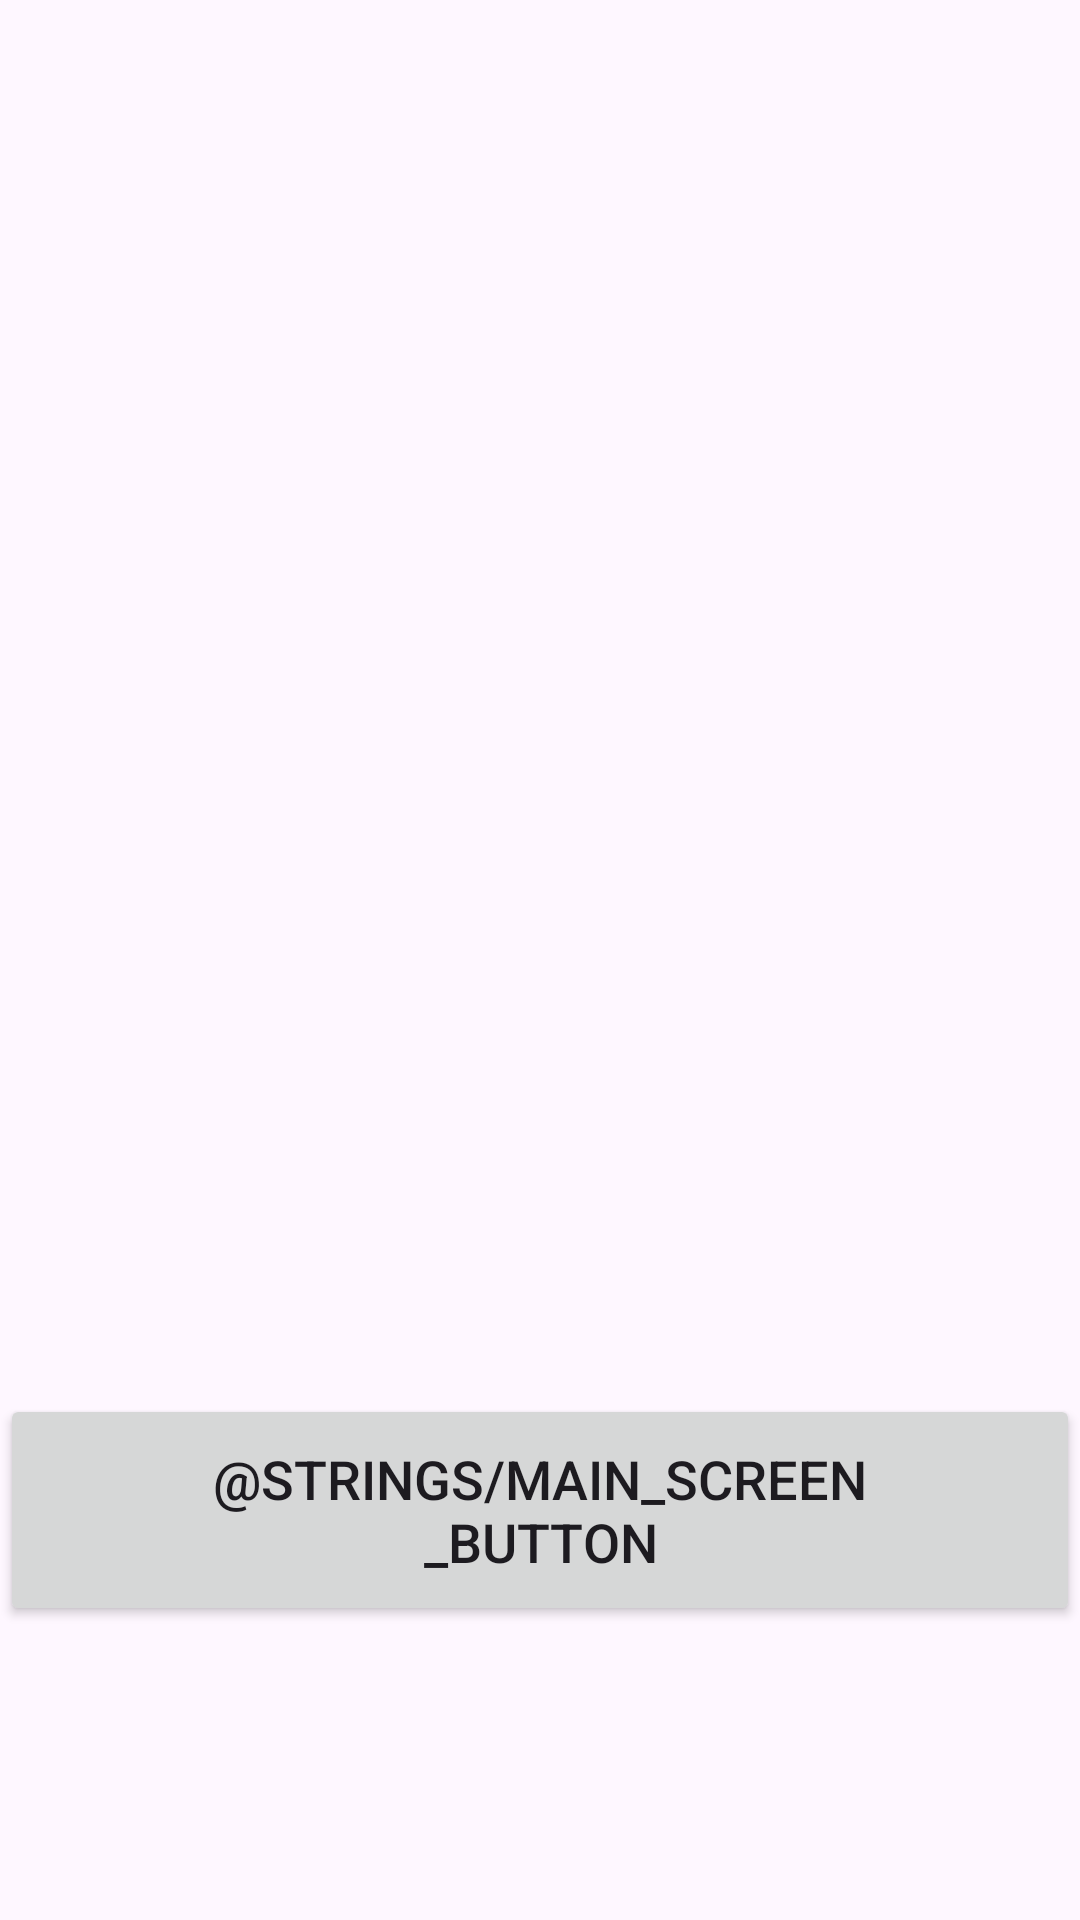

The Android layout XML behind this screen, and the referenced resources:
<!-- AndroidManifest.xml: application theme Theme.TrainApp -->
<!-- res/layout/activity_main.xml -->
<?xml version="1.0" encoding="utf-8"?>
<androidx.constraintlayout.widget.ConstraintLayout xmlns:android="http://schemas.android.com/apk/res/android"
    xmlns:app="http://schemas.android.com/apk/res-auto"
    xmlns:tools="http://schemas.android.com/tools"
    android:layout_width="match_parent"
    android:layout_height="match_parent"
    tools:context=".MainActivity">

    
    
    <Button
        android:id="@+id/button_go_to_report"
        android:layout_width="wrap_content"
        android:layout_height="wrap_content"
        android:paddingHorizontal="32dp"
        android:paddingVertical="16dp"
        android:text="@strings/main_screen_button"
        android:textSize="18sp"
        app:layout_constraintBottom_toBottomOf="parent"
        app:layout_constraintEnd_toEndOf="parent"
        app:layout_constraintStart_toStartOf="parent"
        app:layout_constraintTop_toTopOf="parent"
        app:layout_constraintVertical_bias="0.826" />

</androidx.constraintlayout.widget.ConstraintLayout>
<!-- resources referenced by this layout -->
<resources>
  <style name="Theme.TrainApp" parent="Base.Theme.TrainApp" />
  <style name="Base.Theme.TrainApp" parent="Theme.Material3.DayNight.NoActionBar">
          
          
      </style>
</resources>
